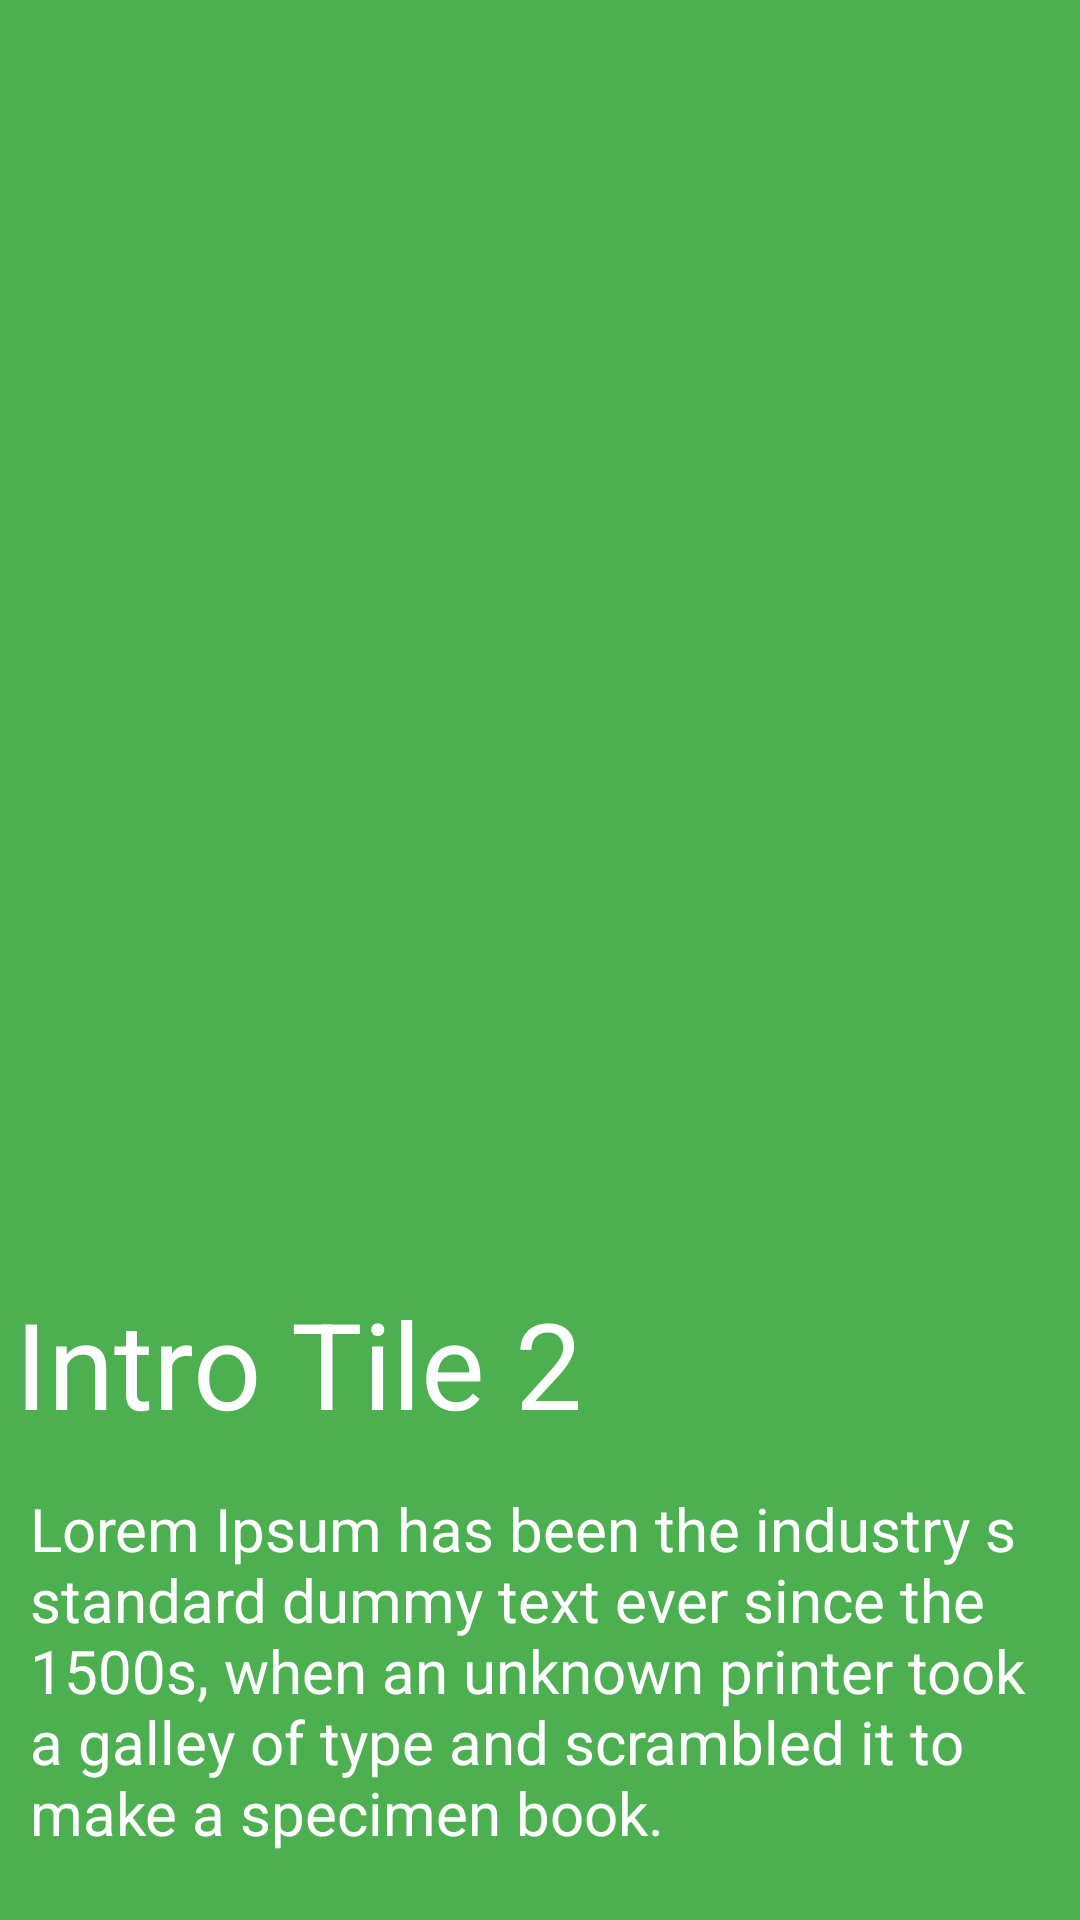

Layout XML and referenced resources for this Android screen:
<!-- AndroidManifest.xml: application theme Theme.ViewPager_Demo -->
<!-- res/layout/green_screen.xml -->
<?xml version="1.0" encoding="utf-8"?>
<androidx.constraintlayout.widget.ConstraintLayout xmlns:android="http://schemas.android.com/apk/res/android"
    xmlns:app="http://schemas.android.com/apk/res-auto"
    xmlns:tools="http://schemas.android.com/tools"
    android:layout_width="match_parent"
    android:layout_height="match_parent"
    android:layout_gravity="bottom"
    android:background="#4CAF50">

    <LinearLayout
        android:id="@+id/linearLayout"
        android:layout_width="match_parent"
        android:layout_height="wrap_content"
        android:gravity="bottom"
        android:orientation="vertical"
        app:layout_constraintBottom_toBottomOf="parent"
        app:layout_constraintEnd_toEndOf="parent"
        app:layout_constraintStart_toStartOf="parent"
        app:layout_constraintTop_toTopOf="parent"
        tools:ignore="MissingConstraints">

    </LinearLayout>

    <TextView
        android:layout_width="wrap_content"
        android:layout_height="wrap_content"
        android:layout_gravity="bottom"
        android:gravity="bottom"
        android:padding="5dp"
        android:text="Intro Tile 2"
        android:textColor="@color/white"
        android:textSize="40dp"
        app:layout_constraintBottom_toTopOf="@+id/textView"
        app:layout_constraintEnd_toEndOf="parent"
        app:layout_constraintHorizontal_bias="0.0"
        app:layout_constraintStart_toStartOf="parent"
        app:layout_constraintTop_toBottomOf="@+id/linearLayout"
        app:layout_constraintVertical_bias="1.0">

    </TextView>

    <TextView
        android:id="@+id/textView"
        android:layout_width="wrap_content"
        android:layout_height="wrap_content"
        android:layout_gravity="bottom"
        android:gravity="bottom"
        android:padding="10dp"
        android:text="Lorem Ipsum has been the industry s standard dummy text ever since the 1500s, when an unknown printer took a galley of type and scrambled it to make a specimen book."
        android:textColor="@color/white"
        android:textSize="20dp"
        app:layout_constraintBottom_toBottomOf="parent"
        app:layout_constraintEnd_toEndOf="parent"
        app:layout_constraintHorizontal_bias="0.0"
        app:layout_constraintStart_toStartOf="parent"
        app:layout_constraintTop_toBottomOf="@+id/linearLayout"
        app:layout_constraintVertical_bias="0.931">

    </TextView>

</androidx.constraintlayout.widget.ConstraintLayout>
<!-- resources referenced by this layout -->
<resources>
  <style name="Theme.ViewPager_Demo" parent="Theme.MaterialComponents.DayNight.DarkActionBar">
          
          <item name="colorPrimary">@color/purple_500</item>
          <item name="colorPrimaryVariant">@color/purple_700</item>
          <item name="colorOnPrimary">@color/white</item>
          
          <item name="colorSecondary">@color/teal_200</item>
          <item name="colorSecondaryVariant">@color/teal_700</item>
          <item name="colorOnSecondary">@color/black</item>
          
          <item name="android:statusBarColor" tools:targetApi="l">?attr/colorPrimaryVariant</item>
          
      </style>
  <!-- not gathered from this repository: default colours our renderer supplied (Android Studio template values) -->
  <color name="purple_500">#FF6200EE</color>
  <color name="purple_700">#FF3700B3</color>
  <color name="teal_200">#FF03DAC5</color>
  <color name="teal_700">#FF018786</color>
  <color name="black">#FF000000</color>
  <color name="white">#FFFFFFFF</color>
</resources>
